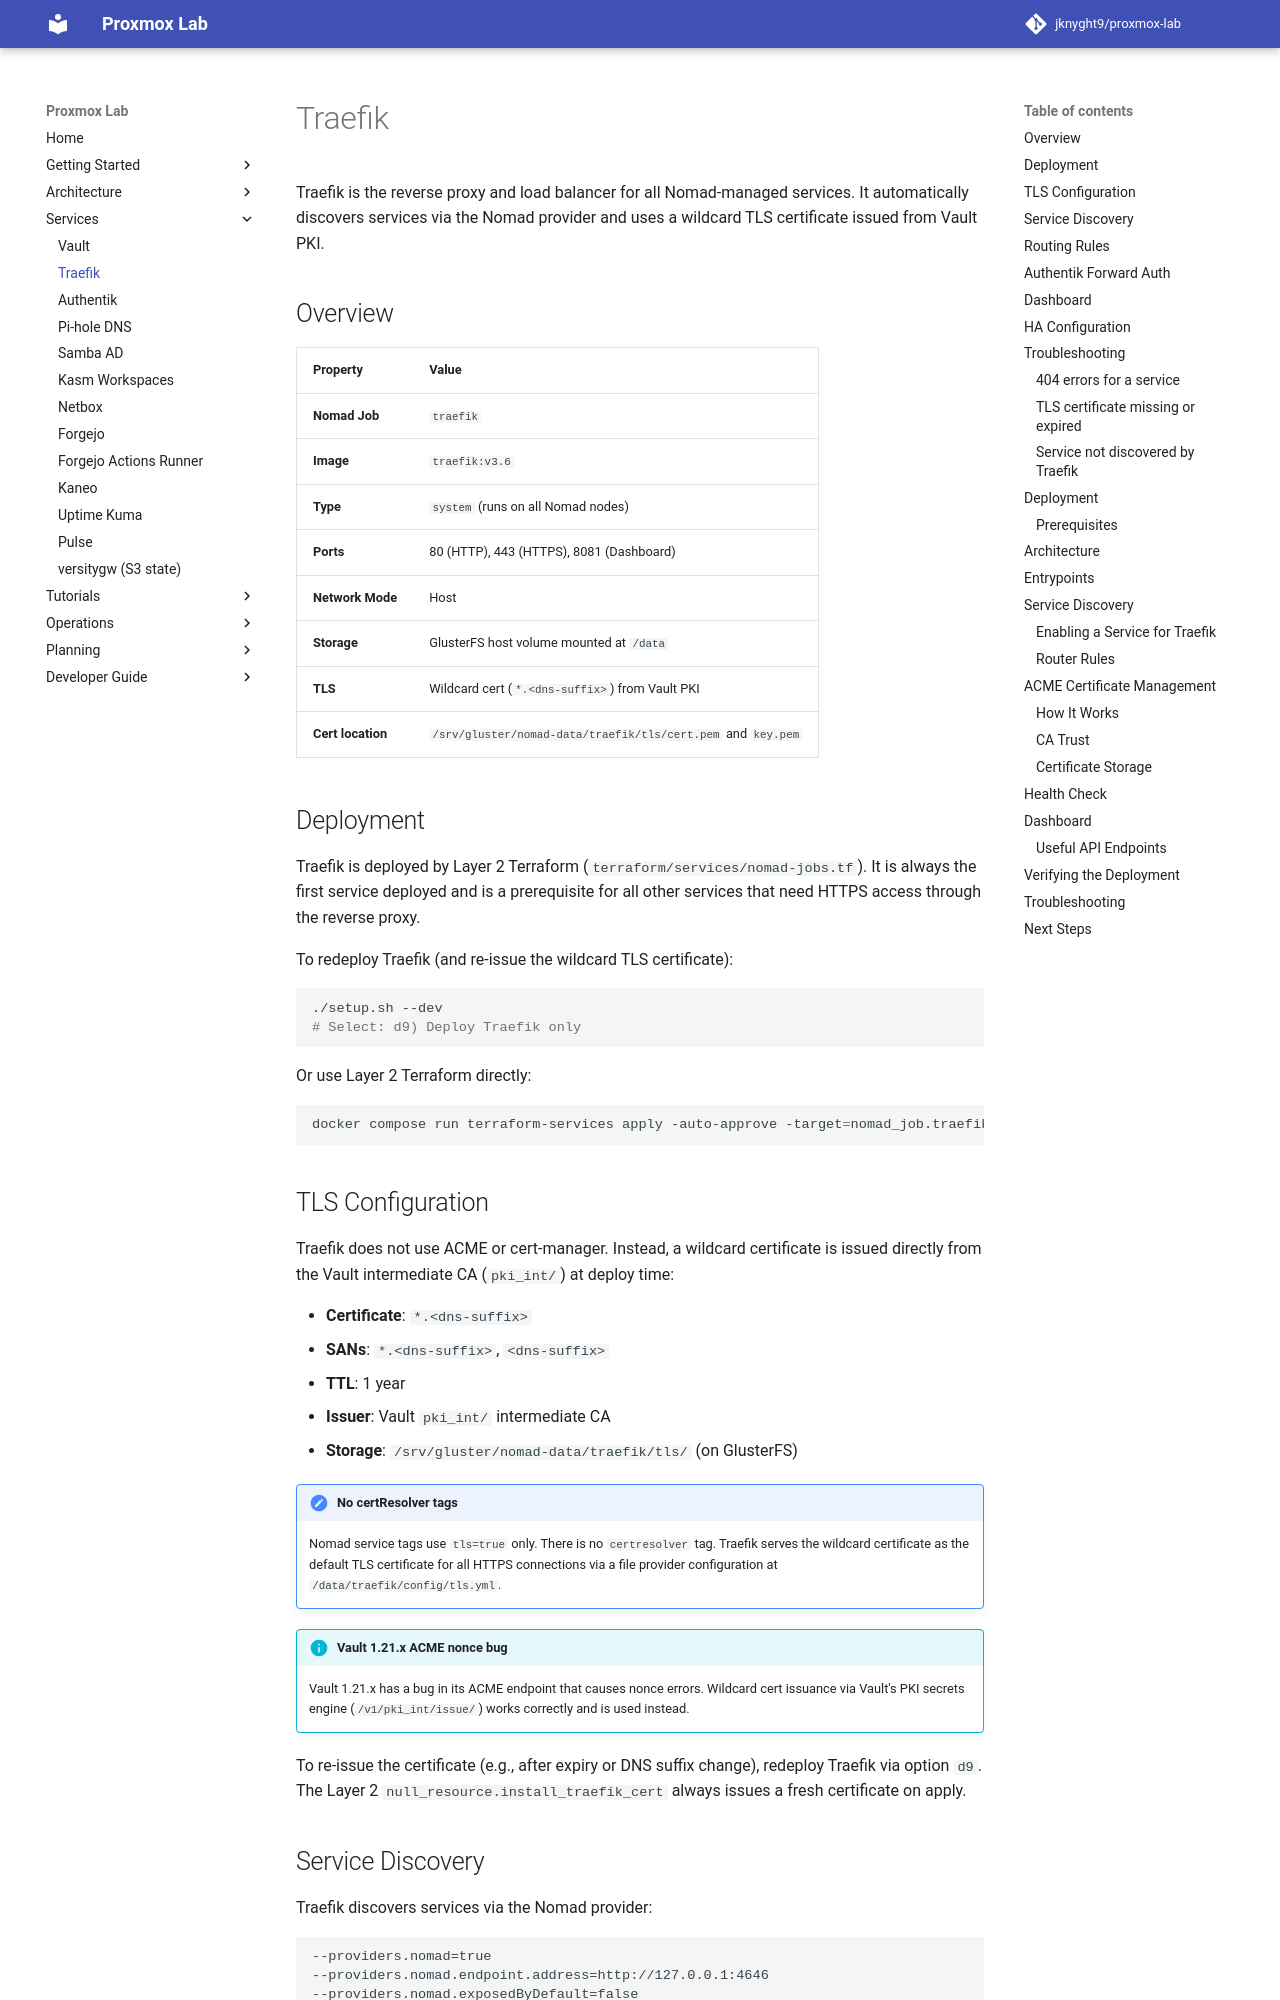

repository: jknyght9/proxmox-lab · page: services/traefik/index.html · generator: mkdocs

# Traefik

Traefik is the reverse proxy and load balancer for all Nomad-managed services. It automatically discovers services via the Nomad provider and uses a wildcard TLS certificate issued from Vault PKI.

## Overview

| Property | Value |
|----------|-------|
| **Nomad Job** | `traefik` |
| **Image** | `traefik:v3.6` |
| **Type** | `system` (runs on all Nomad nodes) |
| **Ports** | 80 (HTTP), 443 (HTTPS), 8081 (Dashboard) |
| **Network Mode** | Host |
| **Storage** | GlusterFS host volume mounted at `/data` |
| **TLS** | Wildcard cert (`*.<dns-suffix>`) from Vault PKI |
| **Cert location** | `/srv/gluster/nomad-data/traefik/tls/cert.pem` and `key.pem` |

## Deployment

Traefik is deployed by Layer 2 Terraform (`terraform/services/nomad-jobs.tf`). It is always the first service deployed and is a prerequisite for all other services that need HTTPS access through the reverse proxy.

To redeploy Traefik (and re-issue the wildcard TLS certificate):

```bash
./setup.sh --dev
# Select: d9) Deploy Traefik only
```

Or use Layer 2 Terraform directly:

```bash
docker compose run terraform-services apply -auto-approve -target=nomad_job.traefik
```

## TLS Configuration

Traefik does not use ACME or cert-manager. Instead, a wildcard certificate is issued directly from the Vault intermediate CA (`pki_int/`) at deploy time:

- **Certificate**: `*.<dns-suffix>`
- **SANs**: `*.<dns-suffix>`, `<dns-suffix>`
- **TTL**: 1 year
- **Issuer**: Vault `pki_int/` intermediate CA
- **Storage**: `/srv/gluster/nomad-data/traefik/tls/` (on GlusterFS)

!!! note "No certResolver tags"
    Nomad service tags use `tls=true` only. There is no `certresolver` tag. Traefik serves the wildcard certificate as the default TLS certificate for all HTTPS connections via a file provider configuration at `/data/traefik/config/tls.yml`.

!!! info "Vault 1.21.x ACME nonce bug"
    Vault 1.21.x has a bug in its ACME endpoint that causes nonce errors. Wildcard cert issuance via Vault's PKI secrets engine (`/v1/pki_int/issue/`) works correctly and is used instead.

To re-issue the certificate (e.g., after expiry or DNS suffix change), redeploy Traefik via option `d9`. The Layer 2 `null_resource.install_traefik_cert` always issues a fresh certificate on apply.

## Service Discovery

Traefik discovers services via the Nomad provider:

```
--providers.nomad=true
--providers.nomad.endpoint.address=http://127.0.0.1:4646
--providers.nomad.exposedByDefault=false
--providers.nomad.namespaces=default
```

Services opt into Traefik routing by setting `traefik.enable=true` in their Nomad service tags. Services without this tag are not exposed through Traefik.
